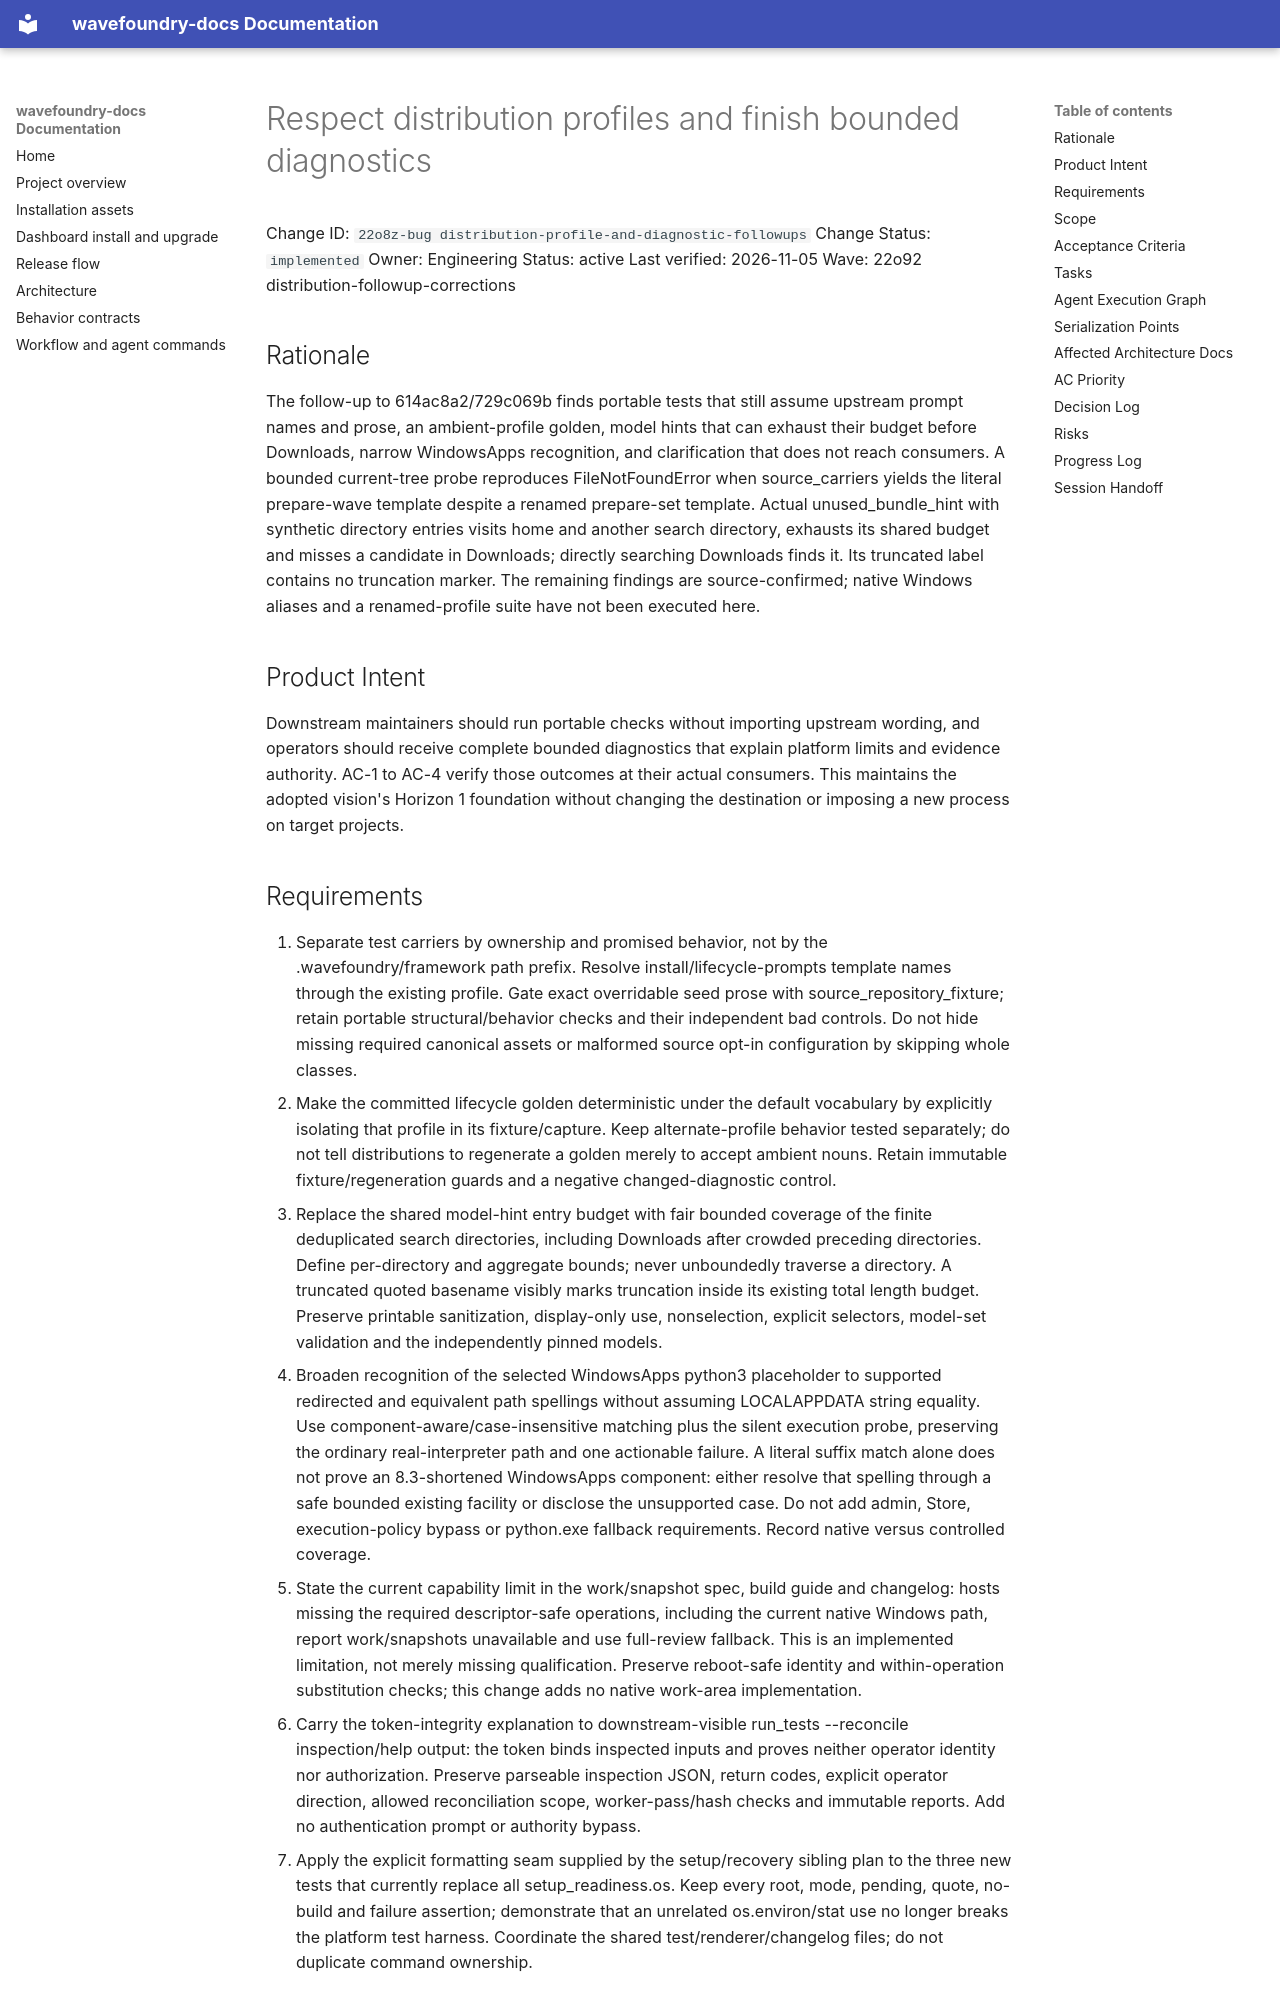

repository: coryhacking/wavefoundry · page: waves/22o92 distribution-followup-corrections/22o8z-bug distribution-profile-and-diagnostic-followups/index.html · generator: mkdocs

# Respect distribution profiles and finish bounded diagnostics

Change ID: `22o8z-bug distribution-profile-and-diagnostic-followups`
Change Status: `implemented`
Owner: Engineering
Status: active
Last verified: 2026-11-05
Wave: 22o92 distribution-followup-corrections

## Rationale

The follow-up to 614ac8a2/729c069b finds portable tests that still assume upstream prompt names and prose, an ambient-profile golden, model hints that can exhaust their budget before Downloads, narrow WindowsApps recognition, and clarification that does not reach consumers. A bounded current-tree probe reproduces FileNotFoundError when source_carriers yields the literal prepare-wave template despite a renamed prepare-set template. Actual unused_bundle_hint with synthetic directory entries visits home and another search directory, exhausts its shared budget and misses a candidate in Downloads; directly searching Downloads finds it. Its truncated label contains no truncation marker. The remaining findings are source-confirmed; native Windows aliases and a renamed-profile suite have not been executed here.

## Product Intent

Downstream maintainers should run portable checks without importing upstream wording, and operators should receive complete bounded diagnostics that explain platform limits and evidence authority. AC-1 to AC-4 verify those outcomes at their actual consumers. This maintains the adopted vision's Horizon 1 foundation without changing the destination or imposing a new process on target projects.
